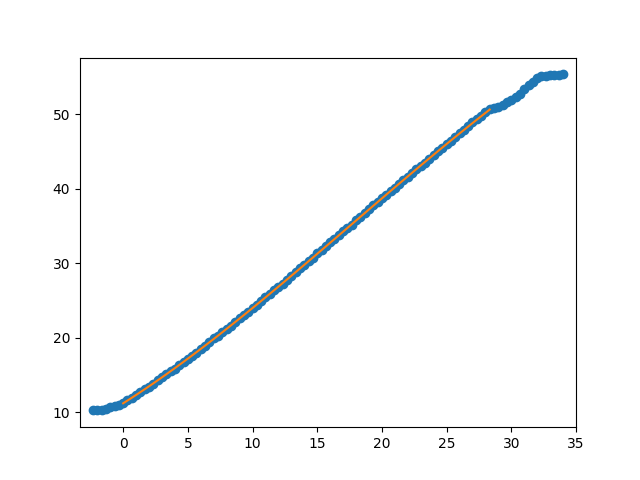

Values plotted in this chart, from the file beside it:
Puller Meas. (neg) (mm), Carriage Meas. (mm), Num Rollers Pulled, Measurement after rollers pulled (mm), Puller Indicator After Move (neg) (mm), Carriage Indicator After Move (mm), Distance from outside of extrusion to ca…, Distance from outside of extrusion to ca…, Exclude Cable Pull Greater Than (mm)
, 0.01, , , , , 64.57, 109.5, 28.5
, 0.04, , , , , , , 
, 0.12, , , , , , , 
, 0.21, , , , , , , 
, 0.42, , , , , , , 
, 0.57, , , , , , , 
, 0.78, , , , , , , 
, 1.06, , , , , , , 
, 1.36, , , , , , , 
, 1.74, , , , , , , 
, 2.11, , , , , , , 
, 2.52, , , , , , , 
, 2.84, , , , , , , 
, 3.2, , , , , , , 
, 3.59, , , , , , , 
, 4.05, , , , , , , 
, 4.46, , , , , , , 
, 4.87, , , , , , , 
, 5.24, , , , , , , 
, 5.62, , , , , , , 
, 6.05, , , , , , , 
, 6.47, , , , , , , 
, 6.89, , , , , , , 
, 7.34, , , , , , , 
, 7.76, 1, 7.86, , , , , 
, 8.29, , , , , , , 
, 8.7, , , , , , , 
, 9.18, , , , , , , 
, 9.67, , , , , , , 
, 10.05, , , , , , , 
, 10.51, , , , , , , 
, 10.92, , , , , , , 
, 11.39, , , , , , , 
, 11.83, 1, 11.91, , , , , 
, 12.39, , , , , , , 
, 12.86, , , , , , , 
, 13.25, , , , , , , 
, 13.74, , , , , , , 
, 14.22, , , , , , , 
, 14.69, , , , , , , 
, 15.21, 1, 15.25, , , , , 
, 15.65, , , , , , , 
, 16.16, , , , , , , 
, 16.62, , , , , , , 
, 17.04, , , , , , , 
, 17.58, , , , , , , 
, 18.1, , , , , , , 
, 18.62, , , , , , , 
, 19.11, , , , , , , 
, 19.59, 1, 19.63, , , , , 
, 20.05, , , , , , , 
, 20.53, , , , , , , 
, 21.09, , , , , , , 
, 21.58, , , , , , , 
, 22.04, , , , , , , 
, 22.56, , , , , , , 
, 23, , , , , , , 
, 23.59, 1, 23.66, , , , , 
, 24.16, , , , , , , 
, 24.57, , , , , , , 
... 50 more rows
